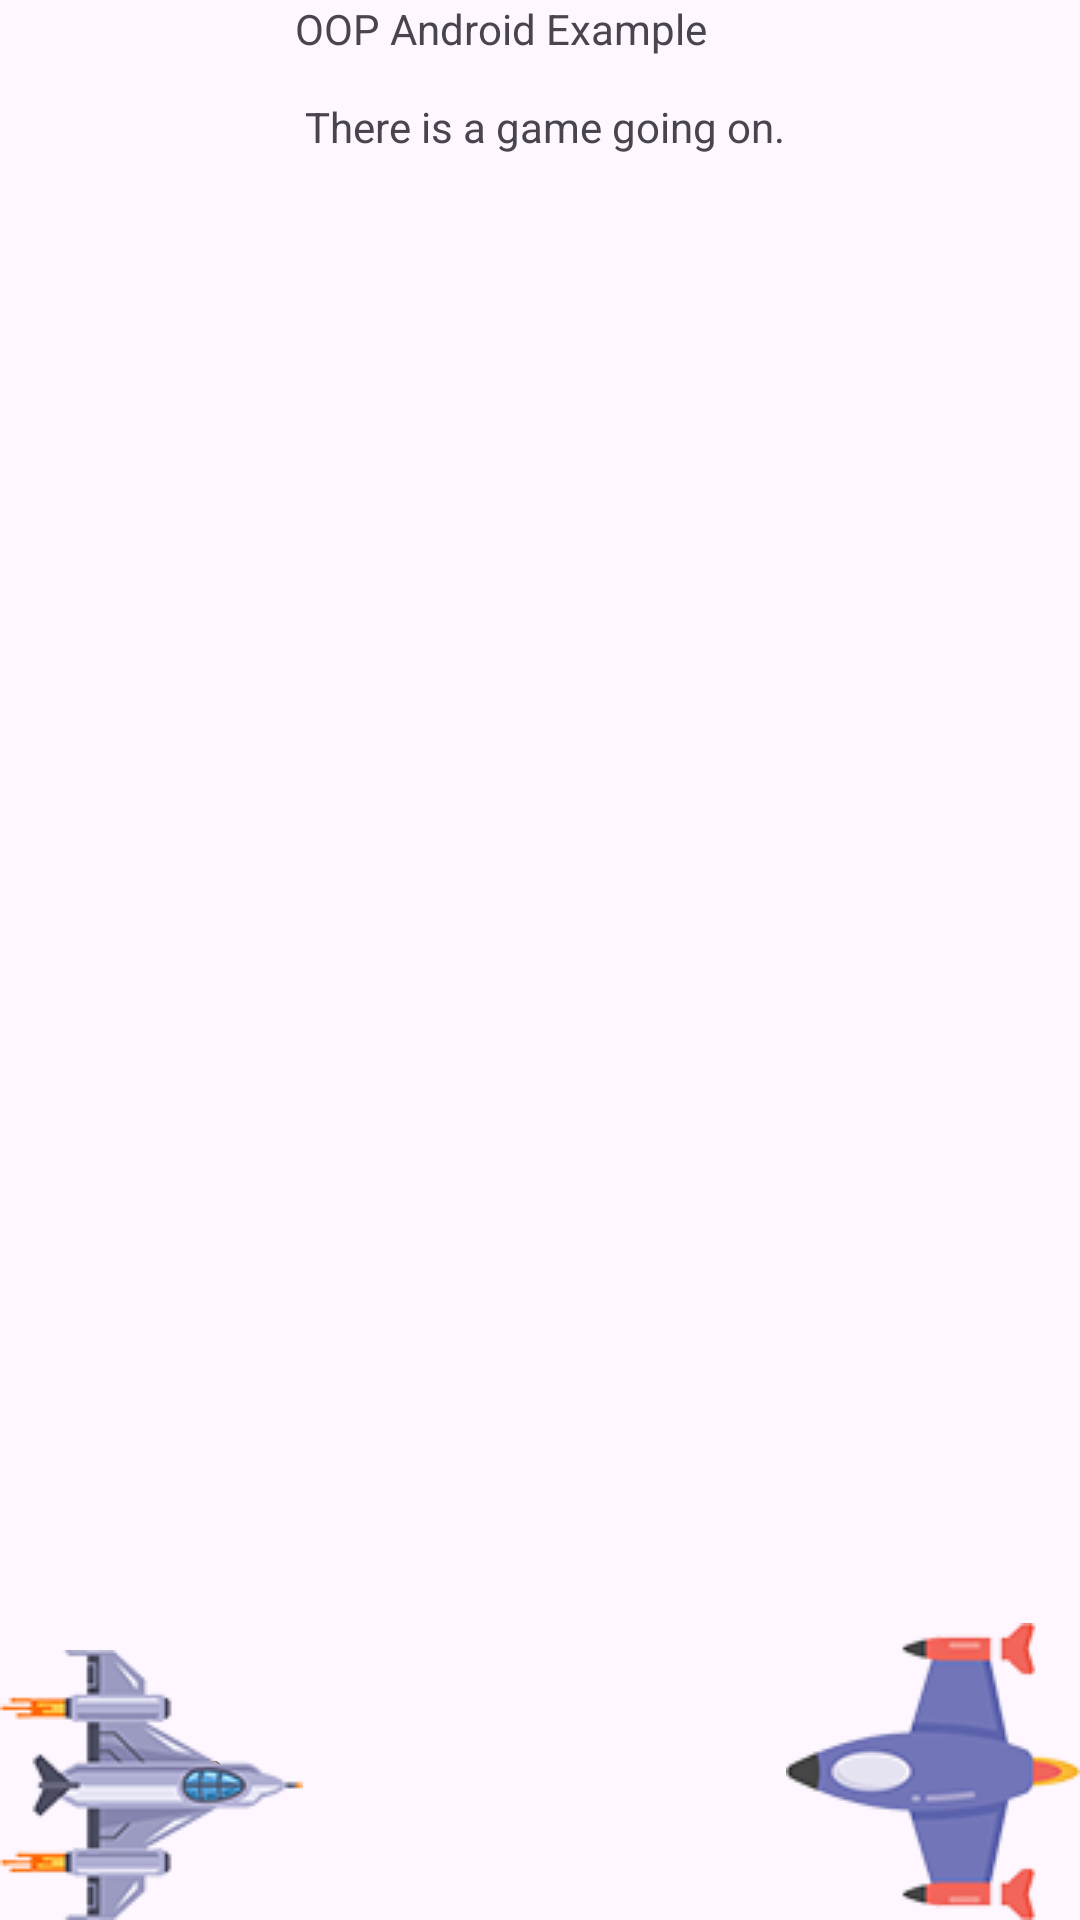

Layout XML and referenced resources for this Android screen:
<!-- AndroidManifest.xml: application theme Theme.OOPandroidExample -->
<!-- res/layout/content_main.xml -->
<?xml version="1.0" encoding="utf-8"?>
<androidx.constraintlayout.widget.ConstraintLayout xmlns:android="http://schemas.android.com/apk/res/android"
    xmlns:app="http://schemas.android.com/apk/res-auto"
    xmlns:tools="http://schemas.android.com/tools"
    android:layout_width="match_parent"
    android:layout_height="match_parent">

    <TextView
        android:id="@+id/textview_first"
        android:layout_width="wrap_content"
        android:layout_height="wrap_content"
        android:text="@string/oopandroidexampletext"
        app:layout_constraintEnd_toEndOf="parent"
        app:layout_constraintStart_toStartOf="parent"
        app:layout_constraintTop_toTopOf="parent" />

    <androidx.constraintlayout.widget.ConstraintLayout
        android:layout_width="match_parent"
        android:layout_height="match_parent"
        app:layout_constraintBottom_toBottomOf="parent">

        <RelativeLayout
            android:layout_width="match_parent"
            android:layout_height="match_parent"
            android:layout_marginLeft="-50dp"
            android:layout_marginBottom="30dp"
            android:animateLayoutChanges="true"
            app:layout_constraintBottom_toBottomOf="parent"
            app:layout_constraintHeight="wrap_content"
            app:layout_constraintLeft_toRightOf="@id/alien_ship2"
            app:layout_constraintWidth="wrap_content_constrained">

            <ImageView
                android:id="@+id/missle2"
                android:layout_width="wrap_content"
                android:layout_height="wrap_content"

                android:scaleX=".25"
                android:scaleY=".25"
                android:src="@drawable/missle" />
        </RelativeLayout>


        <RelativeLayout
            android:layout_width="match_parent"
            android:layout_height="match_parent"
            android:layout_marginRight="-50dp"
            android:layout_marginBottom="30dp"
            android:animateLayoutChanges="true"
            app:layout_constraintBottom_toBottomOf="parent"
            app:layout_constraintHeight="wrap_content"
            app:layout_constraintRight_toLeftOf="@id/alien_ship1"
            app:layout_constraintWidth="wrap_content_constrained">


        <ImageView
            android:id="@+id/missle1"
            android:layout_width="wrap_content"
            android:layout_height="wrap_content"
            android:scaleX=".25"
            android:scaleY=".25"
            android:src="@drawable/missle" />

        </RelativeLayout>

        <ImageView
            android:id="@+id/alien_ship1"
            android:layout_width="wrap_content"
            android:layout_height="wrap_content"
            android:src="@drawable/alien_ship1"
            android:visibility="visible"
            app:layout_constraintBottom_toBottomOf="parent"
            app:layout_constraintEnd_toEndOf="parent" />

        <ImageView
            android:id="@+id/explosion1"
            android:layout_width="wrap_content"
            android:layout_height="wrap_content"
            android:layout_marginBottom="-25dp"
            android:scaleX=".75"
            android:scaleY=".75"
            android:src="@drawable/explosion1"
            android:visibility="invisible"
            app:layout_constraintBottom_toBottomOf="parent"
            app:layout_constraintEnd_toEndOf="parent" />

        <ImageView
            android:id="@+id/alien_ship2"
            android:layout_width="wrap_content"
            android:layout_height="wrap_content"
            android:src="@drawable/alien_ship2"
            android:visibility="visible"
            app:layout_constraintBottom_toBottomOf="parent"
            app:layout_constraintStart_toStartOf="parent" />

        <ImageView
            android:id="@+id/explosion2"
            android:layout_width="wrap_content"
            android:layout_height="wrap_content"
            android:layout_marginBottom="-25dp"
            android:scaleX=".75"
            android:scaleY=".75"
            android:src="@drawable/explosion2"
            android:visibility="invisible"
            app:layout_constraintBottom_toBottomOf="parent"
            app:layout_constraintStart_toStartOf="parent" />
    </androidx.constraintlayout.widget.ConstraintLayout>


</androidx.constraintlayout.widget.ConstraintLayout>
<!-- resources referenced by this layout -->
<resources>
  <!-- drawable alien_ship1: png bitmap (drawable, 13202 bytes) -->
  <!-- drawable alien_ship2: png bitmap (drawable, 13722 bytes) -->
  <!-- drawable explosion1: png bitmap (drawable, 44338 bytes) -->
  <!-- drawable missle: png bitmap (drawable, 2372 bytes) -->
  <string name="oopandroidexampletext">
          OOP Android Example \n\n
          There is a game going on.
      </string>
  <style name="Theme.OOPandroidExample" parent="Base.Theme.OOPandroidExample" />
  <style name="Base.Theme.OOPandroidExample" parent="Theme.Material3.DayNight.NoActionBar">
          
          
      </style>
</resources>
